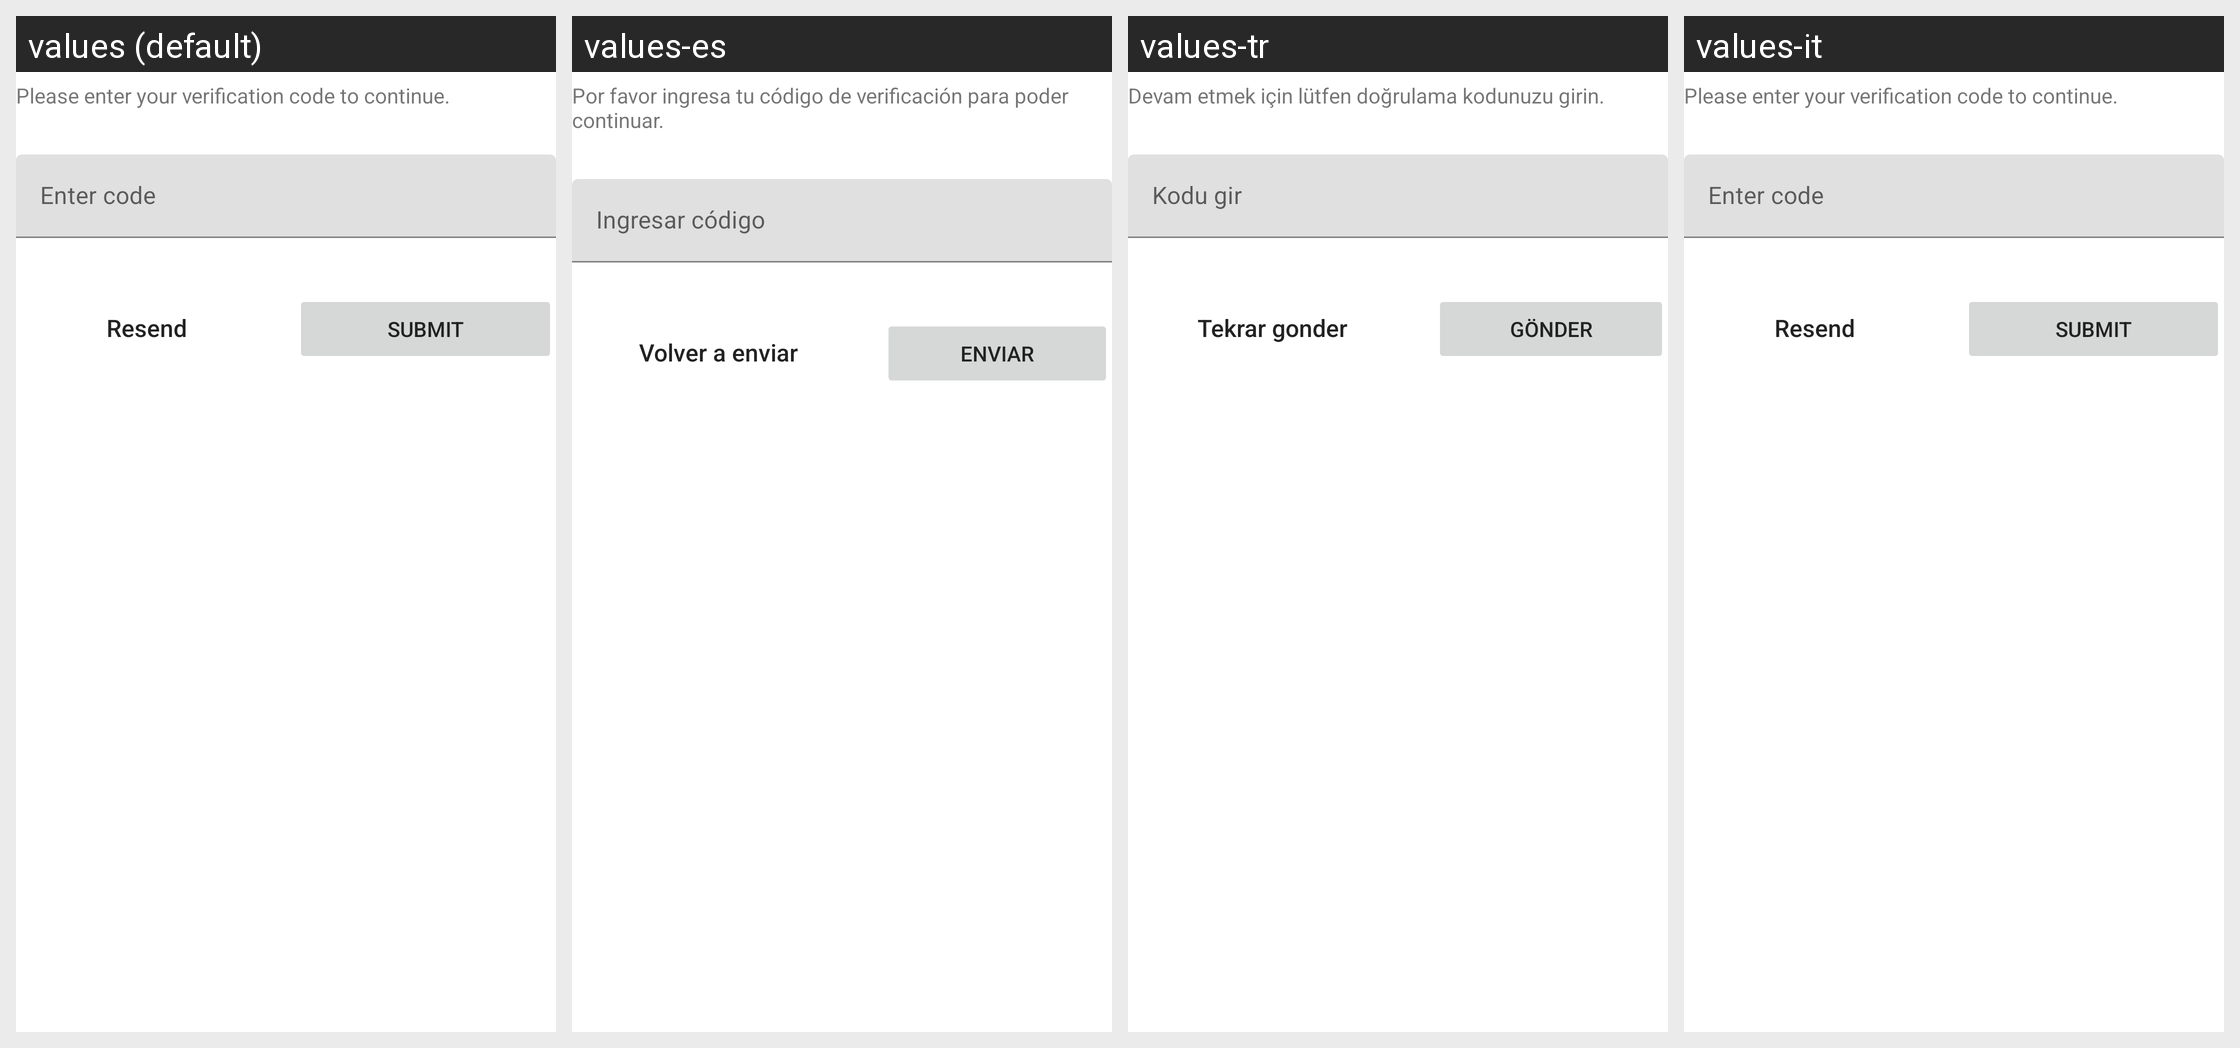

The same Android screen rendered under several of its app's locales, left to right. List the strings drawn on it with the default value and each locale's translation.
Android screen res/layout/two_factor_form_view.xml rendered under 4 locales, left to right: values (default), values-es, values-tr, values-it. Device: Nexus 5 (rendered at 1080×1920; each locale shown at half size, 540×960, under a caption strip naming it); theme KSTheme.
Other locales in the repository, not shown: values-de, values-fr, values-ja.
Strings drawn on this screen, with the default value and each locale's value (text and hints the layout hard-codes, and strings that could not be matched under every locale, appear in the picture but are not listed):

two_factor_message
  values: Please enter your verification code to continue.
  values-es: Por favor ingresa tu código de verificación para poder continuar.
  values-tr: Devam etmek için lütfen doğrulama kodunuzu girin.
  values-it: Please enter your verification code to continue.

two_factor_code_placeholder
  values: Enter code
  values-es: Ingresar código
  values-tr: Kodu gir
  values-it: Enter code

two_factor_buttons_resend
  values: Resend
  values-es: Volver a enviar
  values-tr: Tekrar gonder
  values-it: Resend

two_factor_buttons_submit
  values: Submit
  values-es: Enviar
  values-tr: Gönder
  values-it: Submit
